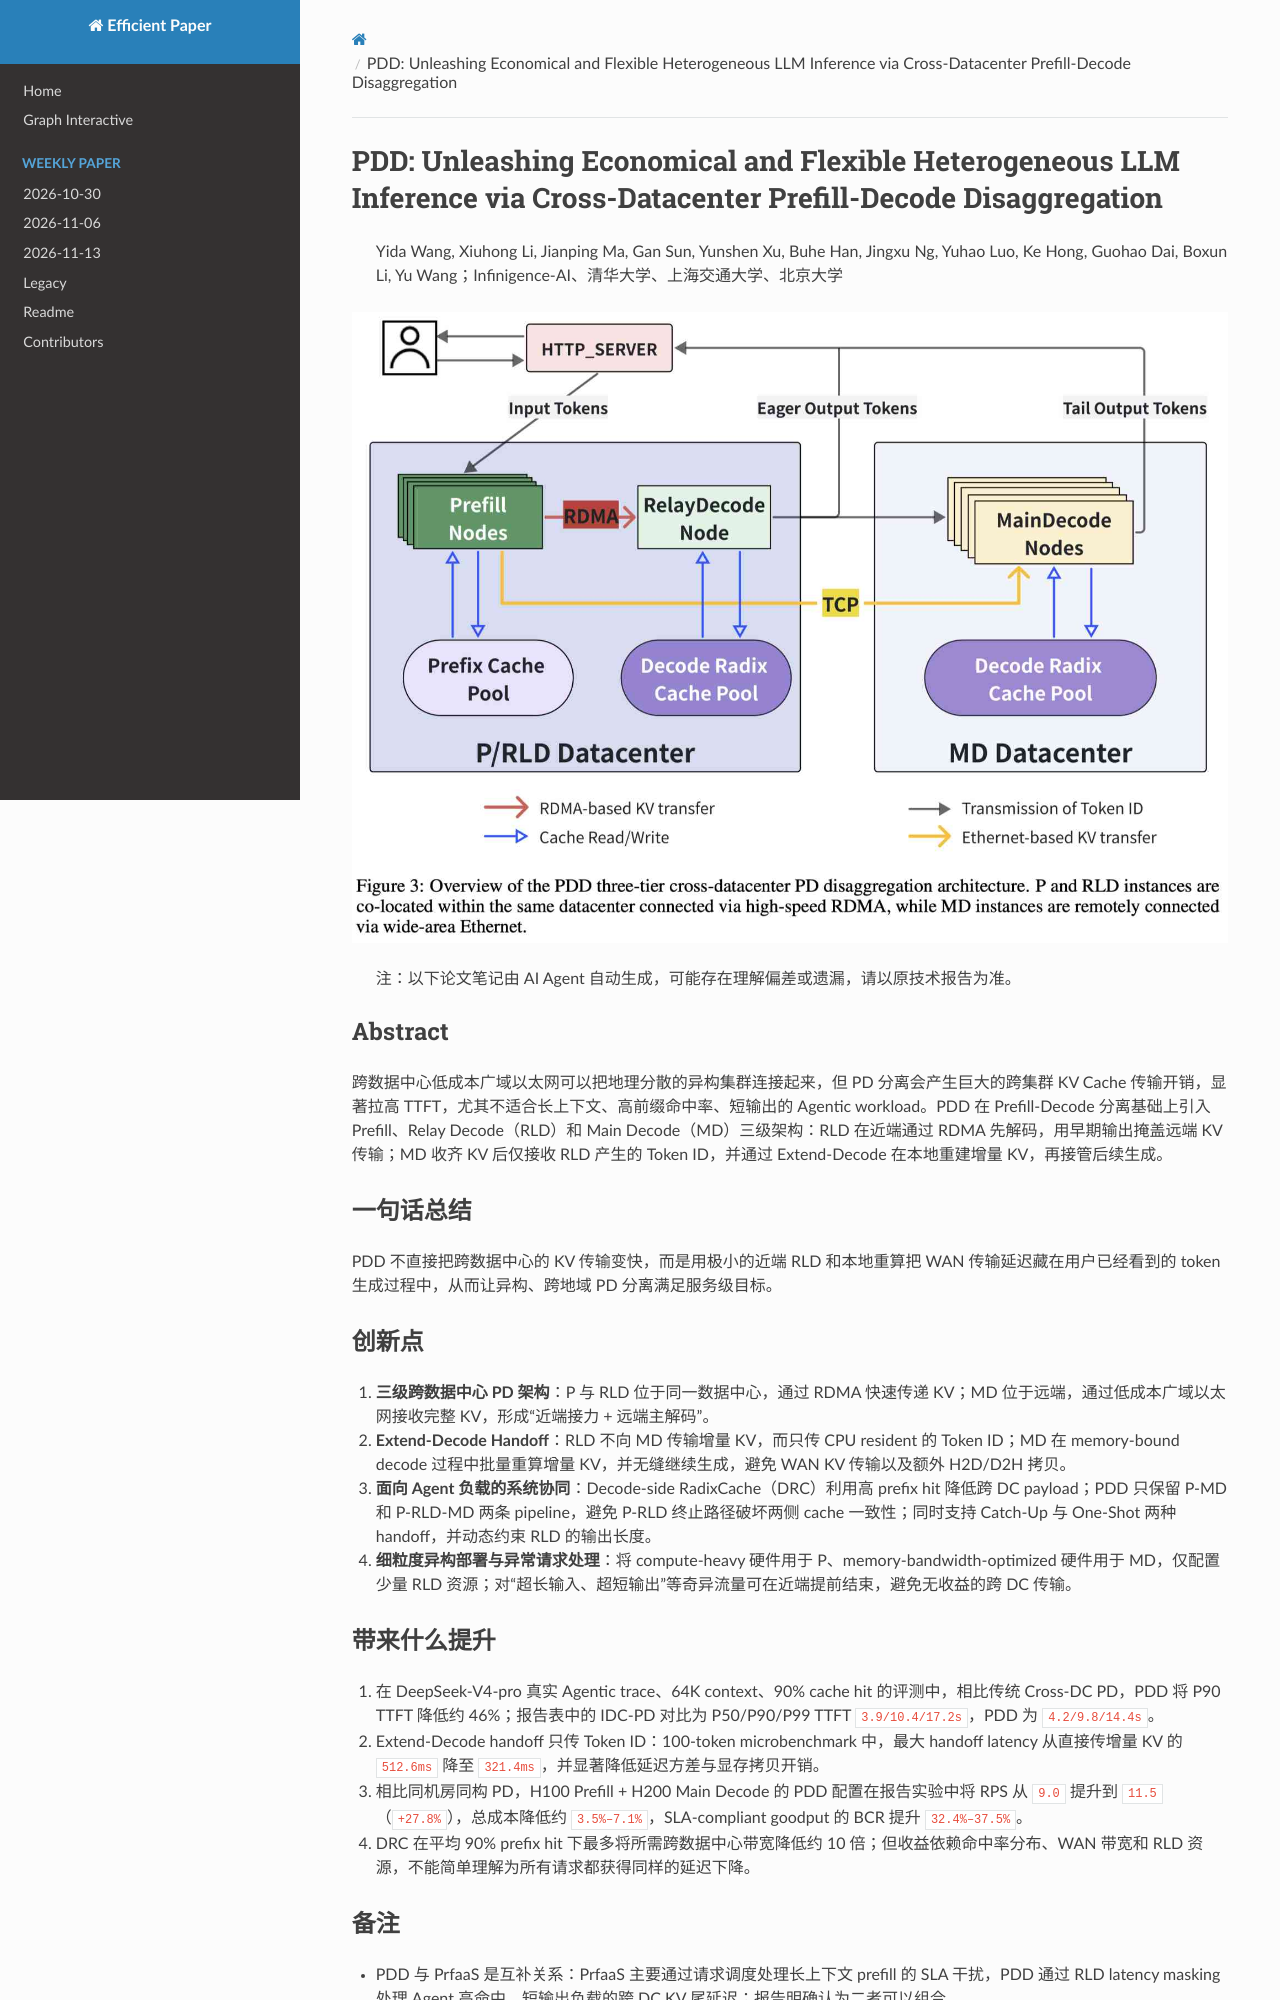

repository: hustzxd/EfficientPaper · page: notes/2026/PDD/note/index.html · generator: mkdocs

# PDD: Unleashing Economical and Flexible Heterogeneous LLM Inference via Cross-Datacenter Prefill-Decode Disaggregation

> Yida Wang, Xiuhong Li, Jianping Ma, Gan Sun, Yunshen Xu, Buhe Han, Jingxu Ng, Yuhao Luo, Ke Hong, Guohao Dai, Boxun Li, Yu Wang；Infinigence-AI、清华大学、上海交通大学、北京大学

![cover](cover.jpg)

> 注：以下论文笔记由 AI Agent 自动生成，可能存在理解偏差或遗漏，请以原技术报告为准。

## Abstract

跨数据中心低成本广域以太网可以把地理分散的异构集群连接起来，但 PD 分离会产生巨大的跨集群 KV Cache 传输开销，显著拉高 TTFT，尤其不适合长上下文、高前缀命中率、短输出的 Agentic workload。PDD 在 Prefill-Decode 分离基础上引入 Prefill、Relay Decode（RLD）和 Main Decode（MD）三级架构：RLD 在近端通过 RDMA 先解码，用早期输出掩盖远端 KV 传输；MD 收齐 KV 后仅接收 RLD 产生的 Token ID，并通过 Extend-Decode 在本地重建增量 KV，再接管后续生成。

## 一句话总结

PDD 不直接把跨数据中心的 KV 传输变快，而是用极小的近端 RLD 和本地重算把 WAN 传输延迟藏在用户已经看到的 token 生成过程中，从而让异构、跨地域 PD 分离满足服务级目标。

## 创新点

1. **三级跨数据中心 PD 架构**：P 与 RLD 位于同一数据中心，通过 RDMA 快速传递 KV；MD 位于远端，通过低成本广域以太网接收完整 KV，形成“近端接力 + 远端主解码”。
2. **Extend-Decode Handoff**：RLD 不向 MD 传输增量 KV，而只传 CPU resident 的 Token ID；MD 在 memory-bound decode 过程中批量重算增量 KV，并无缝继续生成，避免 WAN KV 传输以及额外 H2D/D2H 拷贝。
3. **面向 Agent 负载的系统协同**：Decode-side RadixCache（DRC）利用高 prefix hit 降低跨 DC payload；PDD 只保留 P-MD 和 P-RLD-MD 两条 pipeline，避免 P-RLD 终止路径破坏两侧 cache 一致性；同时支持 Catch-Up 与 One-Shot 两种 handoff，并动态约束 RLD 的输出长度。
4. **细粒度异构部署与异常请求处理**：将 compute-heavy 硬件用于 P、memory-bandwidth-optimized 硬件用于 MD，仅配置少量 RLD 资源；对“超长输入、超短输出”等奇异流量可在近端提前结束，避免无收益的跨 DC 传输。

## 带来什么提升

1. 在 DeepSeek-V4-pro 真实 Agentic trace、64K context、90% cache hit 的评测中，相比传统 Cross-DC PD，PDD 将 P90 TTFT 降低约 46%；报告表中的 IDC-PD 对比为 P50/P90/P99 TTFT `3.9/10.4/17.2s`，PDD 为 `4.2/9.8/14.4s`。
2. Extend-Decode handoff 只传 Token ID：100-token microbenchmark 中，最大 handoff latency 从直接传增量 KV 的 `512.6ms` 降至 `321.4ms`，并显著降低延迟方差与显存拷贝开销。
3. 相比同机房同构 PD，H100 Prefill + H200 Main Decode 的 PDD 配置在报告实验中将 RPS 从 `9.0` 提升到 `11.5`（`+27.8%`），总成本降低约 `3.5%–7.1%`，SLA-compliant goodput 的 BCR 提升 `32.4%–37.5%`。
4. DRC 在平均 90% prefix hit 下最多将所需跨数据中心带宽降低约 10 倍；但收益依赖命中率分布、WAN 带宽和 RLD 资源，不能简单理解为所有请求都获得同样的延迟下降。
